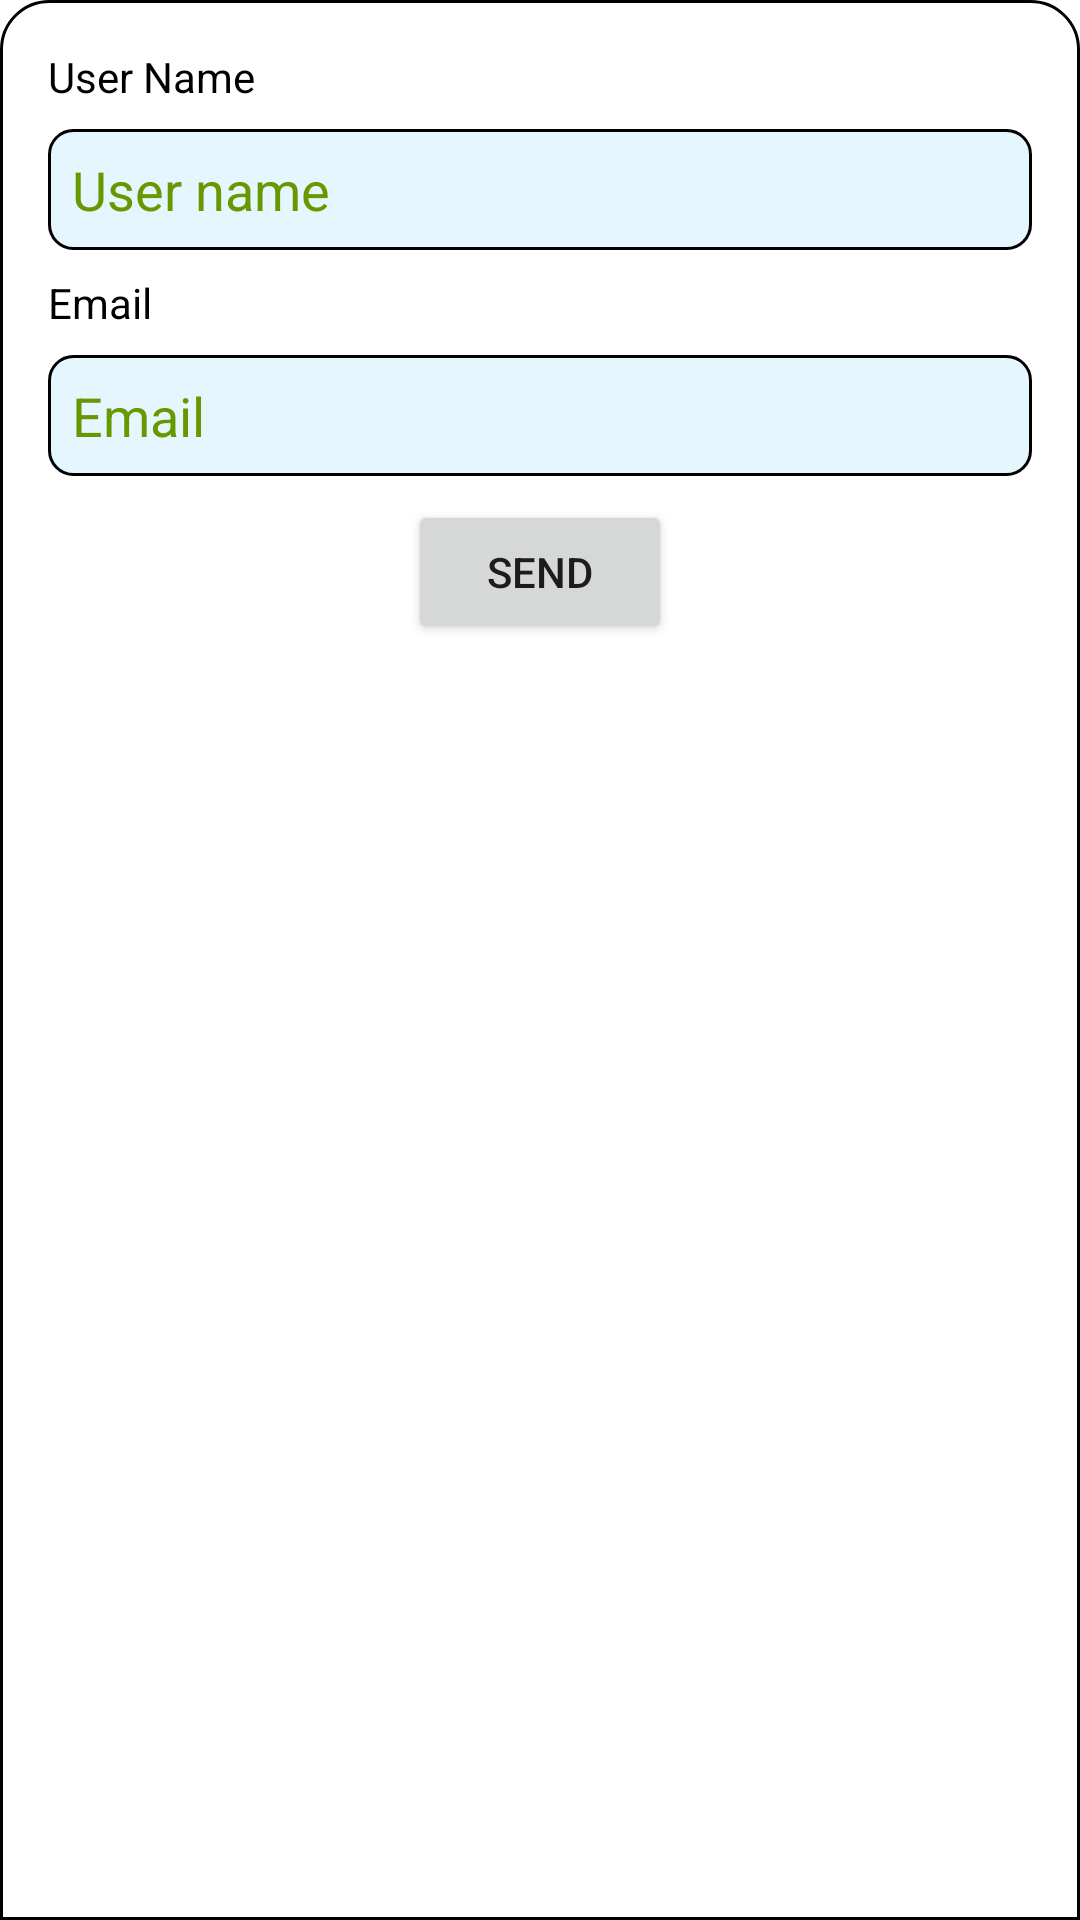

Reconstruct the res/layout file that produces this screen, plus the resources it refers to.
<!-- AndroidManifest.xml: application theme Theme.BottomSheetDialogTemp -->
<!-- res/layout/dialog_bottom_sheet.xml -->
<?xml version="1.0" encoding="utf-8"?>
<LinearLayout xmlns:android="http://schemas.android.com/apk/res/android"
    android:layout_width="match_parent"
    android:layout_height="wrap_content"
    android:orientation="vertical"
    android:padding="16dp"
    android:background="@drawable/style_bottom_sheet_dialog">

    <TextView
        android:layout_width="wrap_content"
        android:layout_height="wrap_content"
        android:textColor="@color/black"
        android:text="User Name"/>

    <EditText
        android:id="@+id/user_name_et"
        android:layout_width="match_parent"
        android:layout_height="wrap_content"
        android:inputType="text"
        style="@style/style_input"
        android:hint="User name"/>

    <TextView
        android:layout_width="wrap_content"
        android:layout_height="wrap_content"
        android:textColor="@color/black"
        android:text="Email"/>

    <EditText
        android:id="@+id/email_et"
        android:layout_width="match_parent"
        android:layout_height="wrap_content"
        android:inputType="textEmailAddress"
        style="@style/style_input"
        android:hint="Email"/>

    <androidx.appcompat.widget.AppCompatButton
        android:id="@+id/sent_btn"
        android:layout_width="wrap_content"
        android:layout_height="wrap_content"
        android:layout_gravity="center"
        android:text="Send"/>

</LinearLayout>
<!-- resources referenced by this layout -->
<resources>
  <!-- drawable style_bottom_sheet_dialog (drawable) -->
  <?xml version="1.0" encoding="utf-8"?>
  <shape xmlns:android="http://schemas.android.com/apk/res/android">
      <corners
          android:topRightRadius="16dp"
          android:topLeftRadius="16dp"/>
  
      <stroke android:width="1dp" android:color="@color/black"/>
      <solid android:color="@color/white"/>
  </shape>
  <style name="style_input">
          <item name="android:background">@drawable/style_input</item>
          <item name="android:textColor">@color/black</item>
          <item name="android:padding">8dp</item>
          <item name="android:layout_marginTop">8dp</item>
          <item name="android:layout_marginBottom">8dp</item>
          <item name="android:textColorHint">@android:color/holo_green_dark</item>
      </style>
  <style name="Theme.BottomSheetDialogTemp" parent="Theme.MaterialComponents.DayNight.DarkActionBar">
          
          <item name="colorPrimary">@color/purple_500</item>
          <item name="colorPrimaryVariant">@color/purple_700</item>
          <item name="colorOnPrimary">@color/white</item>
          
          <item name="colorSecondary">@color/teal_200</item>
          <item name="colorSecondaryVariant">@color/teal_700</item>
          <item name="colorOnSecondary">@color/black</item>
          
          <item name="android:statusBarColor">?attr/colorPrimaryVariant</item>
          
      </style>
  <!-- drawable style_input (drawable) -->
  <?xml version="1.0" encoding="utf-8"?>
  <shape xmlns:android="http://schemas.android.com/apk/res/android">
      <corners android:radius="8dp"/>
      <solid android:color="#1A03A9F4"/>
      <stroke android:width="1dp" android:color="@color/black"/>
  </shape>
  <!-- not gathered from this repository: default colours our renderer supplied (Android Studio template values) -->
  <color name="purple_500">#FF6200EE</color>
  <color name="purple_700">#FF3700B3</color>
  <color name="teal_200">#FF03DAC5</color>
  <color name="teal_700">#FF018786</color>
  <color name="black">#FF000000</color>
  <color name="white">#FFFFFFFF</color>
</resources>
